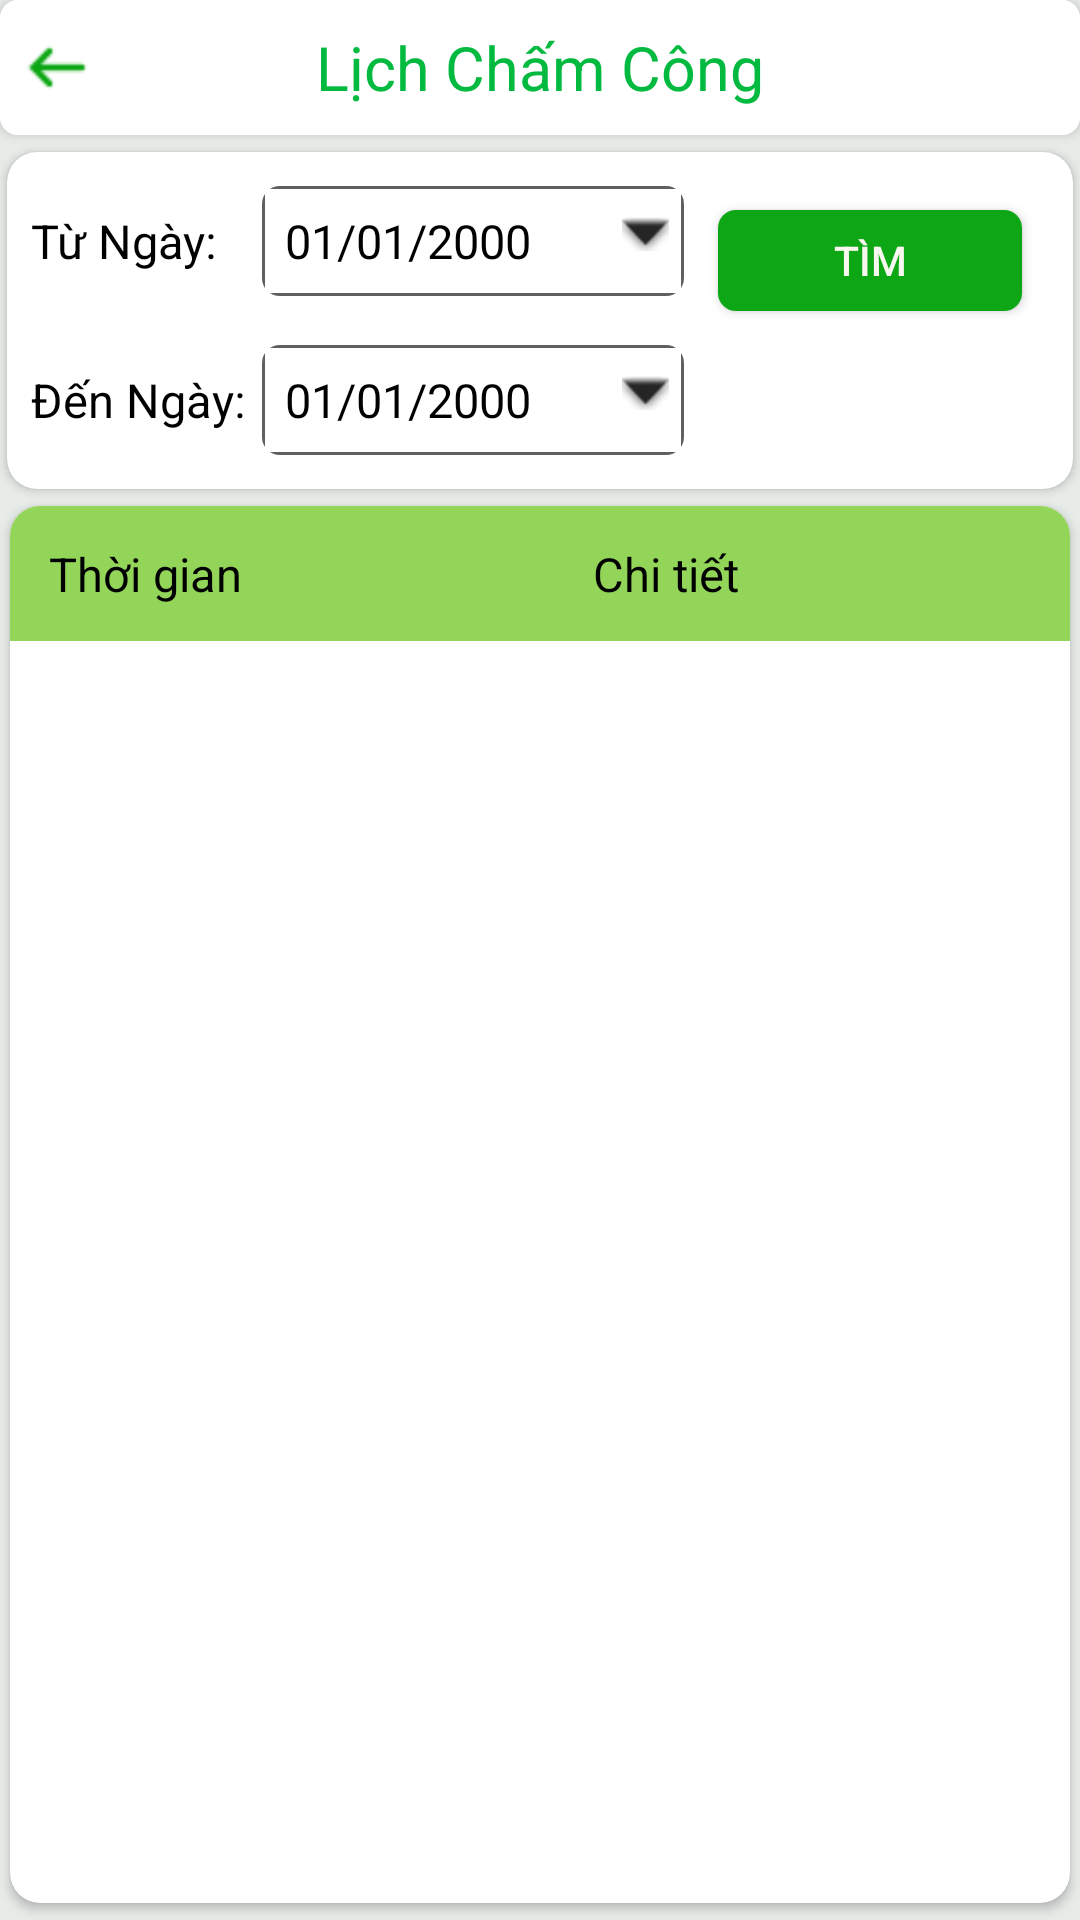

Here is an Android app screen rendered from its layout file. Give the layout XML and the strings, colors and styles it references.
<!-- AndroidManifest.xml: application theme AppTheme -->
<!-- res/layout/activity_workingemployee.xml -->
<?xml version="1.0" encoding="utf-8"?>
<RelativeLayout xmlns:android="http://schemas.android.com/apk/res/android"
    xmlns:app="http://schemas.android.com/apk/res-auto"
    xmlns:tools="http://schemas.android.com/tools"
    android:layout_width="match_parent"
    android:layout_height="match_parent"
    android:background="#E8ECE9"
    tools:context=".Activity.WorkingEmployeeActivity"
    tools:ignore="MissingDefaultResource">

    <RelativeLayout
        android:layout_width="match_parent"
        android:layout_height="match_parent">

        <androidx.cardview.widget.CardView
            android:id="@+id/toplinear"
            android:layout_width="match_parent"
            android:layout_height="wrap_content"
            app:cardCornerRadius="6dp">

            <RelativeLayout
                android:layout_width="match_parent"
                android:layout_height="@dimen/Margin_padding40"
                android:background="#FFFFFF"
                tools:ignore="Orientation">

                <ImageView
                    android:id="@+id/backworking"
                    android:layout_width="@dimen/width_icon"
                    android:layout_height="@dimen/heith_icon"
                    android:layout_centerVertical="true"
                    android:layout_marginLeft="@dimen/Margin_padding5"
                    android:background="@drawable/back"
                    android:padding="@dimen/Margin_padding5"></ImageView>

                <TextView

                    android:layout_width="wrap_content"
                    android:layout_height="wrap_content"
                    android:layout_centerInParent="true"
                    android:text="Lịch Chấm Công"
                    android:textColor="@color/menu"
                    android:textSize="@dimen/TextSize18">

                </TextView>
            </RelativeLayout>
        </androidx.cardview.widget.CardView>

        <androidx.cardview.widget.CardView
            android:id="@+id/table"
            android:layout_width="match_parent"
            android:layout_height="wrap_content"
            android:layout_below="@+id/toplinear"
            android:layout_marginLeft="@dimen/Margin_padding2"
            android:layout_marginTop="@dimen/Margin_padding5"
            android:layout_marginRight="@dimen/Margin_padding2"
            app:cardCornerRadius="10dp">

            <RelativeLayout
                android:layout_width="match_parent"
                android:layout_height="wrap_content"
                android:paddingTop="@dimen/Margin_padding5"
                android:paddingBottom="@dimen/Margin_padding5"
                tools:ignore="Orientation">

                <GridLayout
                    android:layout_width="match_parent"
                    android:layout_height="wrap_content"
                    android:layout_marginTop="@dimen/Margin_padding5"
                    android:layout_marginBottom="@dimen/Margin_padding5"
                    android:alignmentMode="alignMargins"
                    android:columnCount="3"
                    android:paddingLeft="@dimen/Margin_padding7"
                    android:rowCount="2">

                    <TextView
                        android:layout_width="wrap_content"
                        android:layout_height="wrap_content"
                        android:text="Từ Ngày:"
                        android:textAppearance="@style/TextAppearance.AppCompat.Display1"
                        android:textColor="@color/mauxanh"
                        android:textSize="@dimen/TextSize14"></TextView>

                    <TextView
                        android:id="@+id/fromdayworking"
                        android:layout_width="@dimen/width_date_activity_leaveapplitcation"
                        android:layout_height="wrap_content"
                        android:layout_marginLeft="@dimen/Margin_padding5"
                        android:background="@drawable/backgroud_edt"
                        android:drawableEnd="@drawable/dropdowndate"
                        android:gravity="center"
                        android:hint="Chọnngày"
                        android:text="01/01/2000"
                        android:textColor="@color/mauxanh"
                        android:textSize="@dimen/TextSize14"
                        tools:ignore="RtlCompat"></TextView>

                    <Button
                        android:id="@+id/btnsearch"
                        android:layout_width="@dimen/width_button_activity_leaveapplitcation"
                        android:layout_height="@dimen/heith_button_activity_leaveapplitcation"
                        android:layout_marginLeft="@dimen/Margin_padding10"
                        android:layout_marginTop="@dimen/Margin_padding5"
                        android:background="@drawable/textboxaccount"
                        android:text="Tìm"
                        android:textColor="@color/mautrang"
                        android:textSize="@dimen/TextSize12"></Button>

                    <TextView
                        android:layout_width="wrap_content"
                        android:layout_height="match_parent"
                        android:layout_marginTop="@dimen/Margin_padding10"
                        android:text="Đến Ngày:"
                        android:textAppearance="@style/TextAppearance.AppCompat.Display1"
                        android:textColor="@color/mauxanh"
                        android:textSize="@dimen/TextSize14"></TextView>

                    <TextView
                        android:id="@+id/todayworking"
                        android:layout_width="@dimen/width_date_activity_leaveapplitcation"
                        android:layout_height="wrap_content"
                        android:layout_marginLeft="@dimen/Margin_padding5"
                        android:layout_marginTop="@dimen/Margin_padding10"
                        android:background="@drawable/backgroud_edt"
                        android:drawableEnd="@drawable/dropdowndate"
                        android:gravity="center"
                        android:hint="Chọnngày"
                        android:text="01/01/2000"
                        android:textColor="@color/mauxanh"
                        android:textSize="@dimen/TextSize14"
                        tools:ignore="RtlCompat"></TextView>
                </GridLayout>
            </RelativeLayout>
        </androidx.cardview.widget.CardView>

        <androidx.cardview.widget.CardView
            android:layout_width="match_parent"
            android:layout_height="wrap_content"
            android:layout_below="@+id/table"
            android:layout_marginLeft="@dimen/Margin_padding3"
            android:layout_marginTop="@dimen/Margin_padding5"
            android:layout_marginRight="@dimen/Margin_padding3"
            android:layout_marginBottom="@dimen/Margin_padding5"
            app:cardCornerRadius="10dp">

            <RelativeLayout
                android:layout_width="match_parent"
                android:layout_height="wrap_content">

                <RelativeLayout
                    android:id="@+id/table2"
                    android:layout_width="match_parent"
                    android:layout_height="@dimen/Margin_padding40"
                    android:background="#92D559">

                    <LinearLayout
                        android:layout_width="match_parent"
                        android:layout_height="match_parent"
                        android:layout_centerVertical="true">

                        <TextView
                            android:layout_width="@dimen/width_button_date_Item_workingemployee"
                            android:layout_height="wrap_content"
                            android:layout_gravity="center"
                            android:layout_marginLeft="@dimen/Margin_padding5"
                            android:gravity="center"
                            android:text="Thời gian"
                            android:textColor="@color/mauden"
                            android:textSize="@dimen/TextSize14" />

                        <TextView
                            android:layout_width="match_parent"
                            android:layout_height="wrap_content"
                            android:layout_gravity="center"
                            android:gravity="center"
                            android:text="Chi tiết"
                            android:textColor="@color/mauden"
                            android:textSize="@dimen/TextSize14" />
                    </LinearLayout>
                </RelativeLayout>

                <androidx.constraintlayout.widget.ConstraintLayout
                    android:layout_width="match_parent"
                    android:layout_height="match_parent"
                    android:layout_below="@+id/table2"
                    android:layout_marginTop="@dimen/Margin_padding10">

                    <androidx.recyclerview.widget.RecyclerView
                        android:id="@+id/recyclerWorkingEmployee"
                        android:layout_width="match_parent"
                        android:layout_height="match_parent"
                        app:layoutManager="androidx.recyclerview.widget.LinearLayoutManager" />
                </androidx.constraintlayout.widget.ConstraintLayout>
            </RelativeLayout>
        </androidx.cardview.widget.CardView>

    </RelativeLayout>

</RelativeLayout>
<!-- resources referenced by this layout -->
<resources>
  <color name="mauden">#000000</color>
  <color name="mautrang">#F8F8F0</color>
  <color name="mauxanh">#000000</color>
  <color name="menu">#02BA3F</color>
  <dimen name="Margin_padding10">10dp</dimen>
  <dimen name="Margin_padding2">2dp</dimen>
  <dimen name="Margin_padding3">3dp</dimen>
  <dimen name="Margin_padding40">40dp</dimen>
  <dimen name="Margin_padding5">5dp</dimen>
  <dimen name="Margin_padding7">7dp</dimen>
  <dimen name="TextSize12">12sp</dimen>
  <dimen name="TextSize14">14sp</dimen>
  <dimen name="TextSize18">18sp</dimen>
  <dimen name="heith_button_activity_leaveapplitcation">30dp</dimen>
  <dimen name="heith_icon">24dp</dimen>
  <dimen name="width_button_activity_leaveapplitcation">90dp</dimen>
  <dimen name="width_button_date_Item_workingemployee">70dp</dimen>
  <dimen name="width_date_activity_leaveapplitcation">125dp</dimen>
  <dimen name="width_icon">24dp</dimen>
  <!-- drawable back: png bitmap (drawable, 408 bytes) -->
  <!-- drawable backgroud_edt (drawable) -->
  <?xml version="1.0" encoding="utf-8"?>
  <layer-list xmlns:android="http://schemas.android.com/apk/res/android" >
  
      <item>
          <shape>
              <corners android:radius="6dp"></corners>
              <solid android:color="#605F5F" />
          </shape>
      </item>
  
      
      <item
          android:top="1dp"
          android:bottom="1dp"
          android:left="1dp"
          android:right="1dp">
          <shape>
  
              <solid android:color="#fff" />
          </shape>
      </item>
  
      
  
  
  </layer-list>
  <!-- drawable dropdowndate (drawable) -->
  <?xml version="1.0" encoding="utf-8"?>
  <layer-list xmlns:android="http://schemas.android.com/apk/res/android">
      <item>
          <shape>
              <solid android:color="@android:color/transparent" />
              <padding
                  android:bottom="15dp"
                  android:left="22.5dp"
                  android:right="5dp"
                  android:top="10dp" />
          </shape>
      </item>
      <item>
          <bitmap
              android:gravity="end"
              android:src="@android:drawable/arrow_down_float"
              android:tint="#252525" />
      </item>
  </layer-list>
  <!-- drawable textboxaccount (drawable) -->
  <?xml version="1.0" encoding="utf-8"?>
  <shape xmlns:android="http://schemas.android.com/apk/res/android" android:shape="rectangle" >
      <corners
          android:radius="6dp"
          />
      <solid
          android:color="#0DA614"
          />
      <padding
          android:left="0dp"
          android:top="0dp"
          android:right="0dp"
          android:bottom="0dp"
          />
      <size
          android:width="270dp"
          android:height="60dp"
          />
      <size
          android:width="40dp"
          android:height="20dp"
          />
  </shape>
  <style name="AppTheme" parent="Theme.AppCompat.Light.NoActionBar">
          
          <item name="colorPrimary">@color/colorPrimary</item>
          <item name="colorPrimaryDark">@color/colorPrimaryDark</item>
          <item name="colorAccent">@color/colorAccent</item>
      </style>
  <color name="colorPrimary">#6200EE</color>
  <color name="colorPrimaryDark">#3700B3</color>
  <color name="colorAccent">#449D44</color>
</resources>
